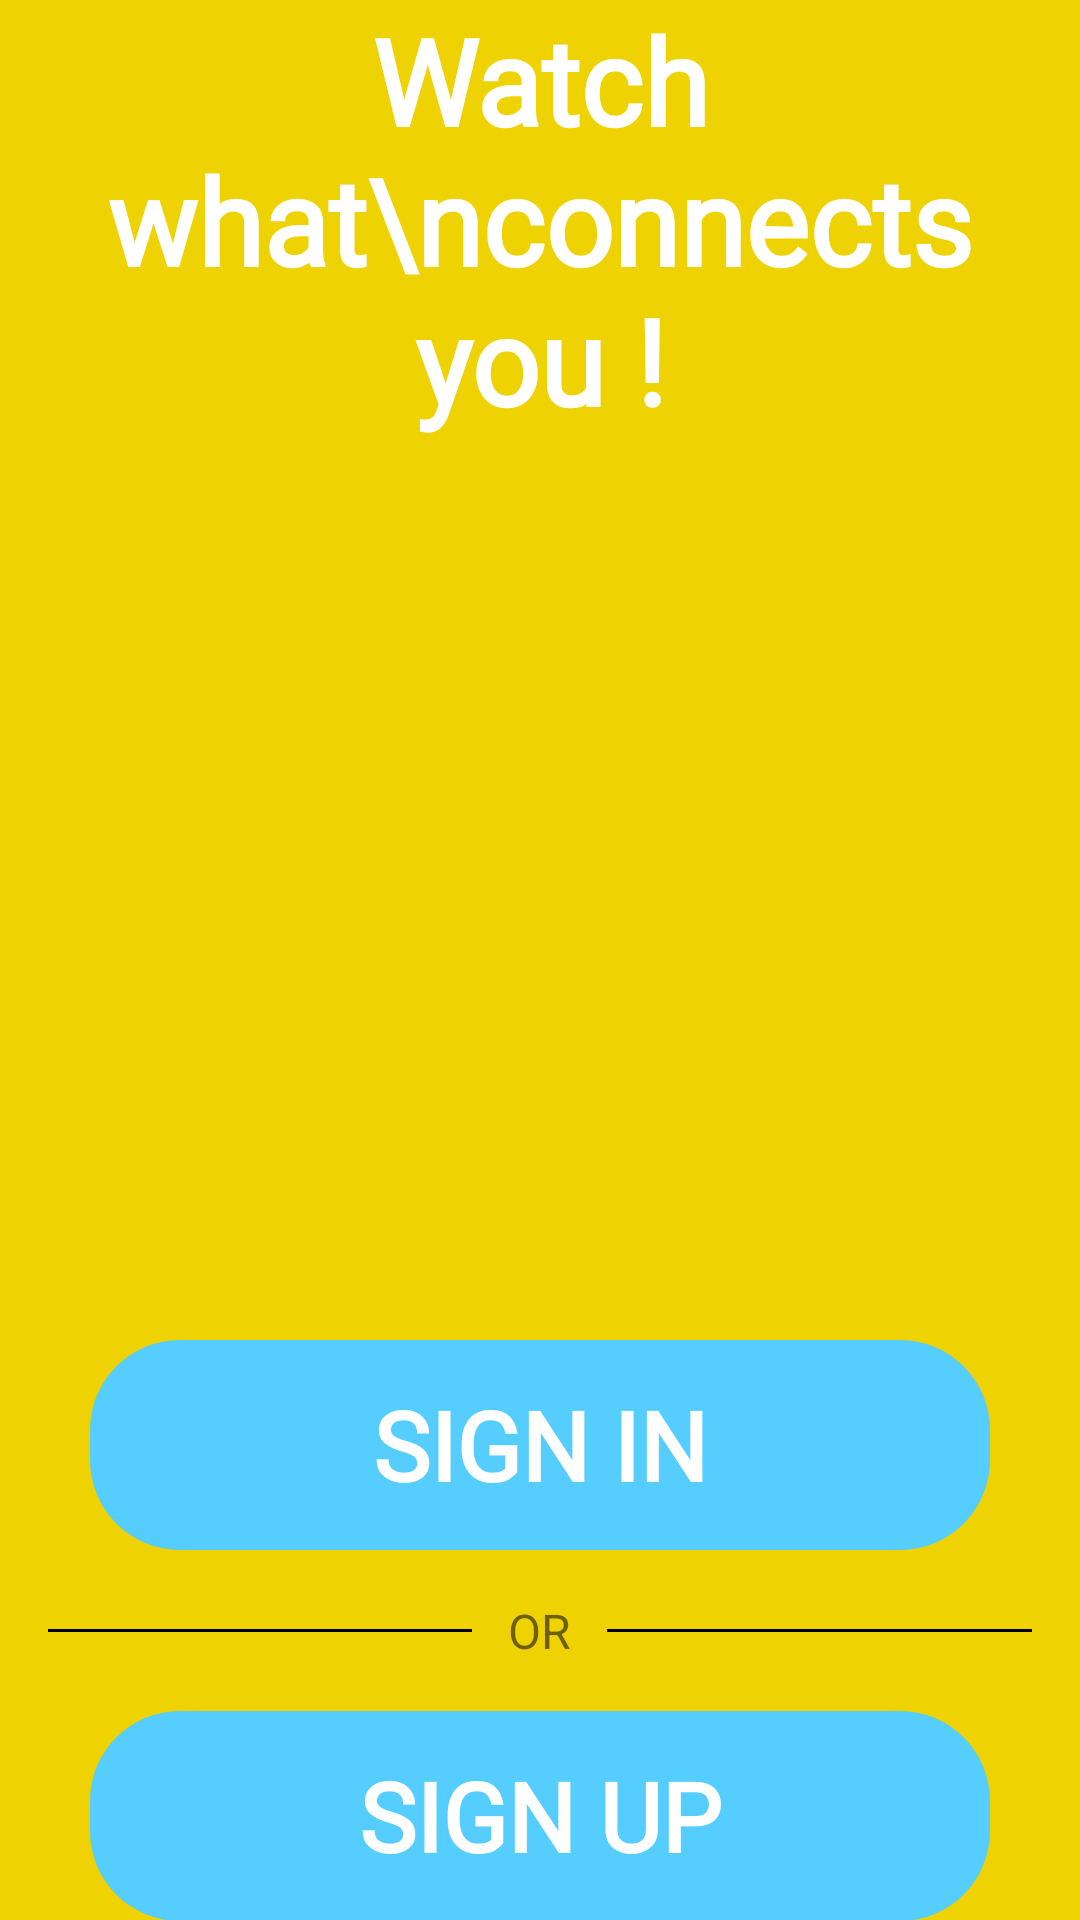

Write the Android layout XML for this screen, with the resource values it uses.
<!-- AndroidManifest.xml: activity theme Theme.MaterialComponents.Light.NoActionBar -->
<!-- res/layout/activity_main.xml -->
<?xml version="1.0" encoding="utf-8"?>
<LinearLayout xmlns:android="http://schemas.android.com/apk/res/android"
    xmlns:app="http://schemas.android.com/apk/res-auto"
    xmlns:tools="http://schemas.android.com/tools"
    android:layout_width="match_parent"
    android:layout_height="match_parent"
    tools:context=".MainActivity"
    android:orientation="vertical"
    android:gravity="center"
    android:background="#eed202">


    <TextView
        android:layout_width="wrap_content"
        android:layout_height="wrap_content"
        android:layout_gravity="center"
        android:fontFamily="@font/abeezee"
        android:gravity="center"
        android:text="Watch what\nconnects you !"
        android:textColor="@color/white"
        android:textStyle="bold"
        android:textSize="40sp" />

    <ImageView
        android:layout_width="100dp"
        android:layout_height="100dp"
        android:src="@drawable/play"
        android:layout_marginTop="100dp"/>

    <TextView
        android:id="@+id/btn_sign_in"
        android:layout_width="match_parent"
        android:layout_height="70dp"
        android:layout_marginStart="30dp"
        android:layout_marginTop="100dp"
        android:layout_marginEnd="30dp"
        android:background="@drawable/custom_btn_layout"
        android:fontFamily="@font/abeezee"
        android:gravity="center"
        android:text="SIGN IN"
        android:textColor="@color/white"
        android:textStyle="bold"
        android:textSize="32sp" />

    <LinearLayout
        android:layout_width="match_parent"
        android:layout_height="wrap_content"
        android:orientation="horizontal"
        android:layout_marginTop="16dp"
        android:layout_marginStart="16dp"
        android:layout_marginEnd="16dp">

        <TextView
            android:layout_width="0dp"
            android:layout_height="1dp"
            android:layout_weight="1"
            android:background="@color/black"
            android:layout_gravity="center"/>
        <TextView
            android:layout_width="wrap_content"
            android:layout_height="wrap_content"
            android:layout_marginEnd="12dp"
            android:layout_marginStart="12dp"
            android:text="OR"
            android:textSize="16sp"/>
        <TextView
            android:layout_width="0dp"
            android:layout_height="1dp"
            android:layout_weight="1"
            android:background="@color/black"
            android:layout_gravity="center"/>

    </LinearLayout>

    <TextView
        android:id="@+id/btn_sign_up"
        android:layout_width="match_parent"
        android:layout_height="70dp"
        android:layout_marginStart="30dp"
        android:layout_marginTop="16dp"
        android:layout_marginEnd="30dp"
        android:background="@drawable/custom_btn_layout"
        android:fontFamily="@font/abeezee"
        android:gravity="center"
        android:text="SIGN UP"
        android:textColor="@color/white"
        android:textStyle="bold"
        android:textSize="32sp" />









</LinearLayout>
<!-- resources referenced by this layout -->
<resources>
  <color name="black">#FF000000</color>
  <color name="white">#FFFFFFFF</color>
  <!-- drawable custom_btn_layout (drawable) -->
  <?xml version="1.0" encoding="utf-8"?>
  <shape xmlns:android="http://schemas.android.com/apk/res/android"
      android:shape="rectangle">
  
      <solid android:color="#55CEFF"/>
  
      <corners android:radius="30dp"/>
  
  
  </shape>
</resources>
